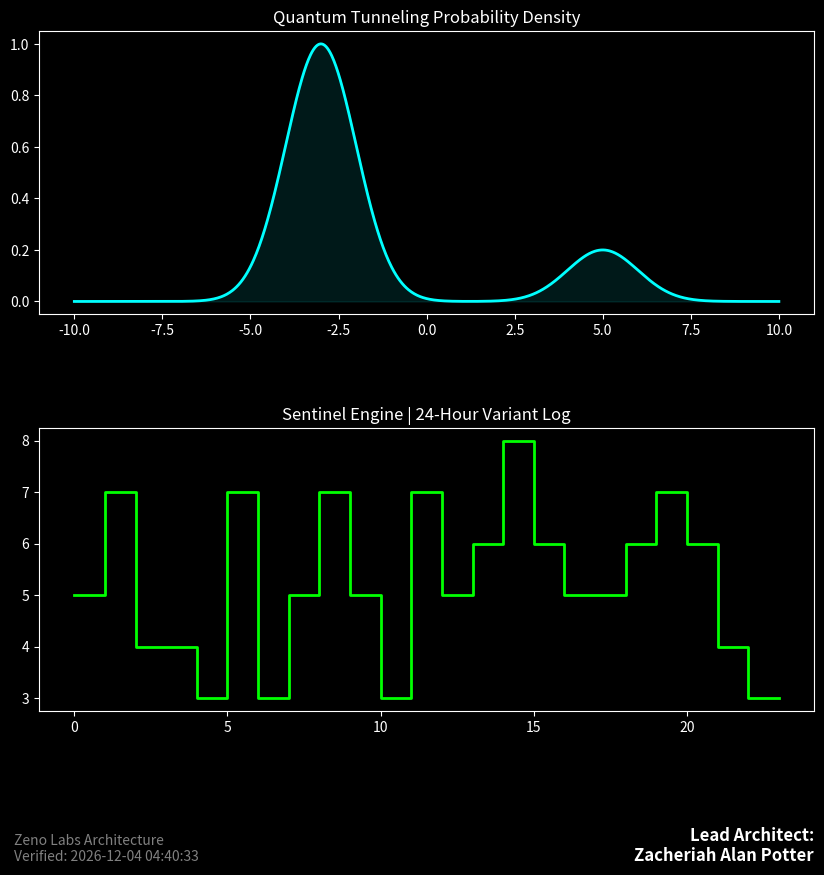

Reproduce this figure in Python.

import matplotlib
matplotlib.use('Agg')
import matplotlib.pyplot as plt
import numpy as np
from datetime import datetime

def generate_signed_zeno_log():
    timestamp = datetime.now().strftime("%Y-%m-%d %H:%M:%S")
    plt.style.use('dark_background')
    
    # Create a 2-plot dashboard
    fig, (ax1, ax2) = plt.subplots(2, 1, figsize=(10, 10))
    plt.subplots_adjust(bottom=0.2, hspace=0.4)

    # Plot 1: Quantum Tunneling (Physics)
    x = np.linspace(-10, 10, 1000)
    psi = np.exp(-0.5 * (x + 3)**2) + 0.2 * np.exp(-0.5 * (x - 5)**2)
    ax1.plot(x, psi, color='cyan', lw=2)
    ax1.fill_between(x, psi, color='cyan', alpha=0.1)
    ax1.set_title("Quantum Tunneling Probability Density")

    # Plot 2: Sentinel Engine (Security)
    time_h = np.arange(0, 24, 1)
    anomalies = np.random.poisson(lam=5, size=24)
    ax2.step(time_h, anomalies, where='post', color='lime', lw=2)
    ax2.set_title("Sentinel Engine | 24-Hour Variant Log")

    # Signatures
    fig.text(0.1, 0.05, f"Zeno Labs Architecture\nVerified: {timestamp}", color='gray', fontsize=10)
    fig.text(0.9, 0.05, f"Lead Architect:\nZacheriah Alan Potter", color='white', fontsize=12, ha='right', fontweight='bold')

    plt.savefig('authenticated_zeno_dashboard.png', dpi=300)
    print("Success: authenticated_zeno_dashboard.png generated.")

if __name__ == "__main__":
    generate_signed_zeno_log()
